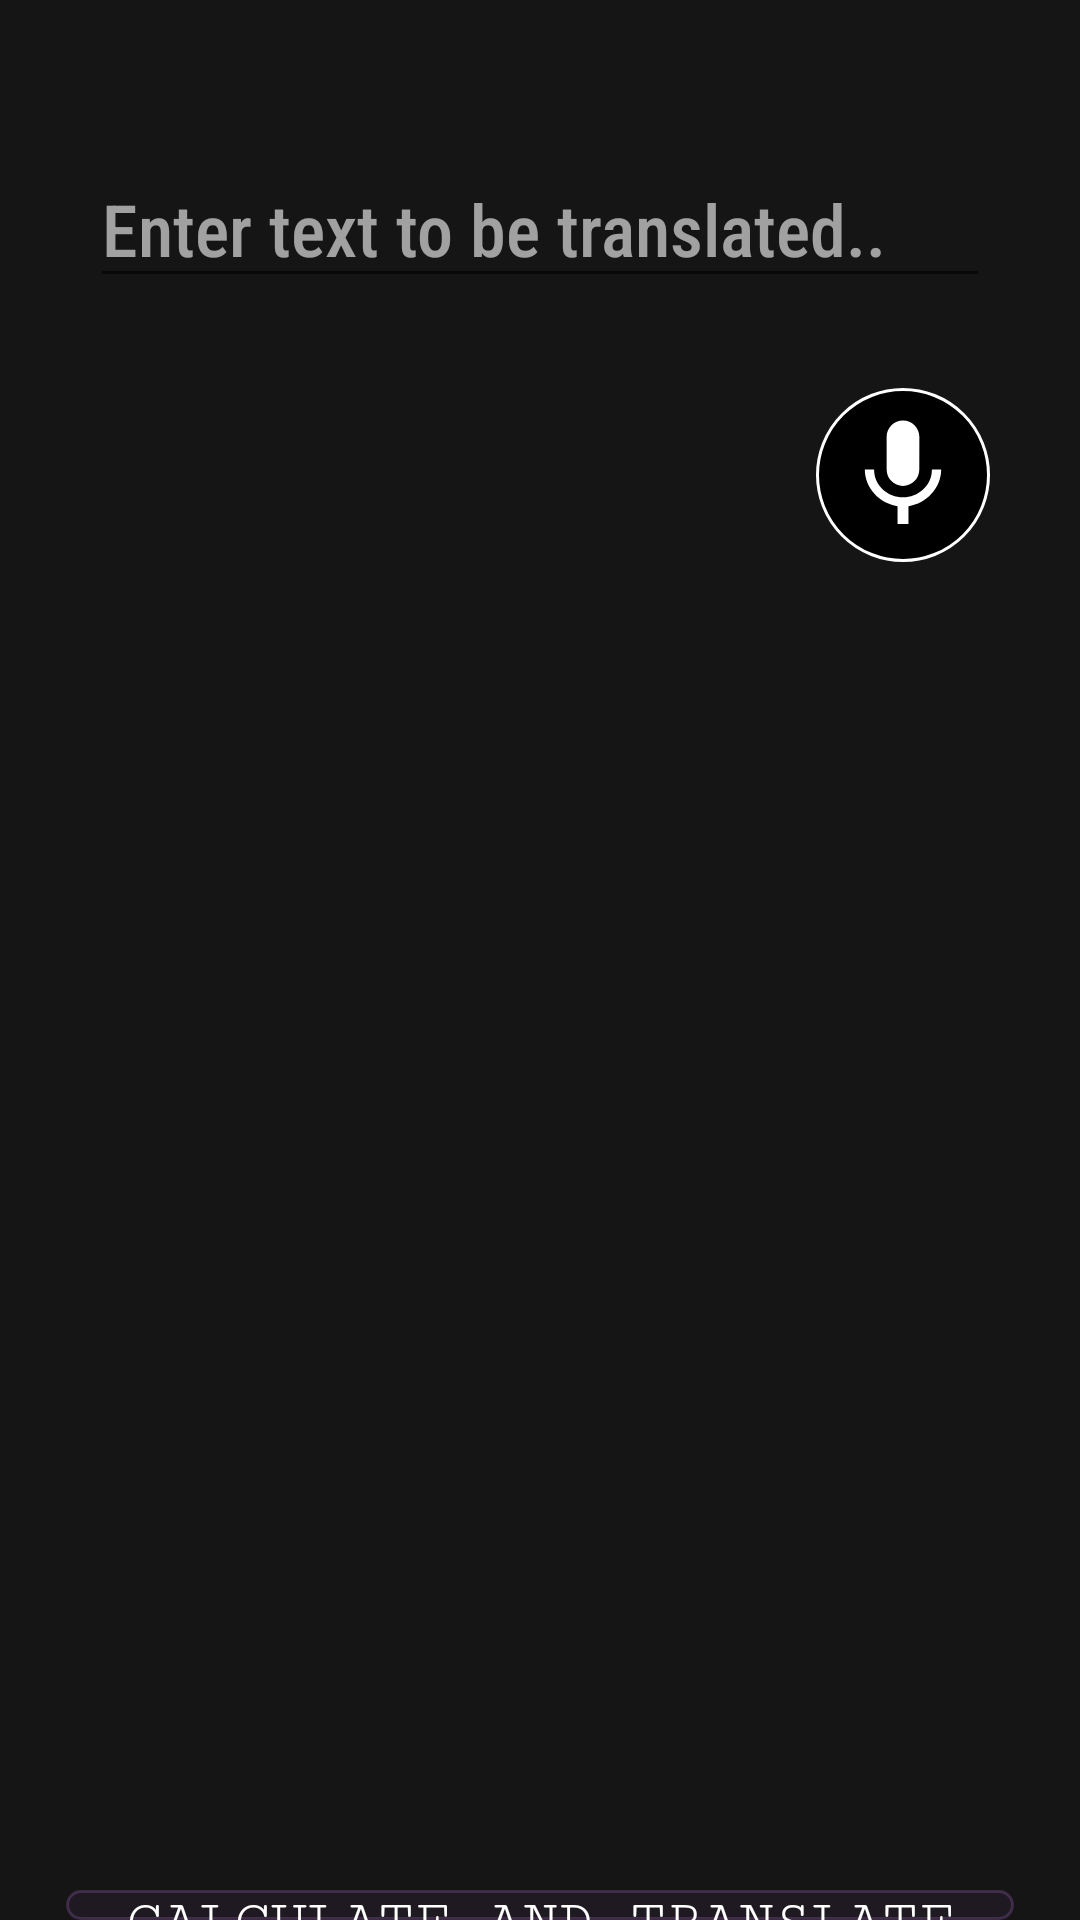

Reconstruct the res/layout file that produces this screen, plus the resources it refers to.
<!-- AndroidManifest.xml: application theme AppTheme.ImageClassification -->
<!-- res/layout/activity_text2_sign.xml -->
<?xml version="1.0" encoding="utf-8"?>
<androidx.constraintlayout.widget.ConstraintLayout xmlns:android="http://schemas.android.com/apk/res/android"
    xmlns:app="http://schemas.android.com/apk/res-auto"
    xmlns:tools="http://schemas.android.com/tools"
    android:id="@+id/root_layout"
    android:layout_width="match_parent"
    android:layout_height="match_parent"
    tools:context=".Text2SignActivity"
    android:background="#EA000000">

    <EditText
        android:id="@+id/textbox"
        android:layout_width="match_parent"
        android:layout_height="wrap_content"
        android:layout_marginLeft="30dp"
        android:layout_marginRight="30dp"
        android:layout_marginTop="50dp"
        android:fontFamily="sans-serif-condensed-medium"
        android:textSize="24sp"
        android:textColor="@android:color/white"
        android:hint="@string/translation_text_hint"
        android:textColorHint="#99FFFFFF"
        app:layout_constraintEnd_toEndOf="parent"
        app:layout_constraintHorizontal_bias="0.5"
        app:layout_constraintStart_toStartOf="parent"
        app:layout_constraintTop_toTopOf="parent" />

    <ImageView
        android:id="@+id/speech"
        android:layout_width="wrap_content"
        android:layout_height="wrap_content"
        android:src="@drawable/ic_mic_icon"
        android:onClick="record"
        android:background="@drawable/background_selector"
        app:layout_constraintStart_toStartOf="parent"
        app:layout_constraintEnd_toEndOf="@id/textbox"
        app:layout_constraintHorizontal_bias="1"
        app:layout_constraintTop_toBottomOf="@id/textbox"
        android:layout_marginTop="30dp" />

    <LinearLayout
        android:layout_width="match_parent"
        android:layout_height="match_parent"
        android:orientation="vertical"
        tools:context=".MainActivity">

        <LinearLayout
            android:layout_width="match_parent"
            android:layout_height="250dp"
            android:layout_gravity="end">
        </LinearLayout>


        <LinearLayout
            android:layout_width="match_parent"
            android:layout_height="350dp"
            android:layout_gravity="end">

            <ImageView
                android:id="@+id/imageView"
                android:layout_width="match_parent"
                android:layout_height="match_parent"
                android:layout_gravity="end"
                app:srcCompat="@drawable/null1" />


        </LinearLayout>


        <Button
            android:id="@+id/button"
            android:layout_width="wrap_content"
            android:layout_height="wrap_content"
            android:layout_gravity="center"
            android:background="@drawable/round_button"
            android:text="Calculate and Translate"
            android:textColor="@android:color/white"
            android:fontFamily="serif-monospace"
            android:textSize="20sp"
            android:textAlignment="center"
            android:paddingStart="20dp"
            android:paddingEnd="20dp"
            android:layout_marginTop="30dp"/>








        <Button
            android:id="@+id/button1"
            android:layout_width="wrap_content"
            android:layout_height="wrap_content"
            android:layout_gravity="center"
            android:background="@drawable/round_button"
            android:text="Next Image"
            android:fontFamily="serif-monospace"
            android:textColor="@android:color/white"
            android:textSize="20sp"
            android:textAlignment="center"
            android:paddingStart="20dp"
            android:paddingEnd="20dp"
            android:layout_marginTop="20dp" />




    </LinearLayout>





</androidx.constraintlayout.widget.ConstraintLayout>
<!-- resources referenced by this layout -->
<resources>
  <!-- drawable background_selector (drawable) -->
  <?xml version="1.0" encoding="utf-8"?>
  <selector xmlns:android="http://schemas.android.com/apk/res/android">
      <item android:drawable="@drawable/mic_border_pressed"
          android:state_pressed="true" />
      <item android:drawable="@drawable/mic_border_pressed"
          android:state_focused="true"
          android:state_enabled="true"
          android:state_window_focused="true"  />
      <item android:drawable="@drawable/mic_border"/>
  </selector>
  <!-- drawable ic_mic_icon (drawable-anydpi) -->
  <vector xmlns:android="http://schemas.android.com/apk/res/android"
      android:width="48dp"
      android:height="48dp"
      android:viewportWidth="26.4"
      android:viewportHeight="26.4"
      android:tint="#FFFFFF">
    <group android:translateX="1.2"
        android:translateY="1.2">
        <path
            android:fillColor="#FF000000"
            android:pathData="M12,14c1.66,0 2.99,-1.34 2.99,-3L15,5c0,-1.66 -1.34,-3 -3,-3S9,3.34 9,5v6c0,1.66 1.34,3 3,3zM17.3,11c0,3 -2.54,5.1 -5.3,5.1S6.7,14 6.7,11L5,11c0,3.41 2.72,6.23 6,6.72L11,21h2v-3.28c3.28,-0.48 6,-3.3 6,-6.72h-1.7z"/>
    </group>
  </vector>
  <!-- drawable round_button (drawable) -->
  <?xml version="1.0" encoding="utf-8"?>
  <ripple android:color="@android:color/holo_purple"
      xmlns:android="http://schemas.android.com/apk/res/android" >
      <item>
          <shape android:shape="rectangle">
              <solid android:color="#10aa66cc"/>
              <corners android:radius="25dp" />
              <stroke android:width="3px" android:color="#44aa66cc"/>
          </shape>
      </item>
  </ripple>
  <string name="translation_text_hint">Enter text to be translated..</string>
  <style name="AppTheme.ImageClassification" parent="Theme.AppCompat.Light.NoActionBar">
          
          <item name="colorPrimary">@color/tfe_color_primary</item>
          <item name="colorPrimaryDark">@color/colorPrimaryDark</item>
          <item name="colorAccent">@color/tfe_color_accent</item>
      </style>
  <!-- drawable mic_border_pressed (drawable) -->
  <?xml version="1.0" encoding="UTF-8"?>
  <shape xmlns:android="http://schemas.android.com/apk/res/android">
      <solid android:color="#11FFFFFF" />
      <corners android:radius="35dp" />
      <stroke android:width="1dp" android:color="#ffffff" />
      <padding android:left="5dp" android:top="5dp" android:right="5dp"
          android:bottom="5dp" />
  </shape>
  <!-- drawable mic_border (drawable) -->
  <?xml version="1.0" encoding="UTF-8"?>
  <shape xmlns:android="http://schemas.android.com/apk/res/android">
      <solid android:color="#000000" />
      <corners android:radius="35dp" />
      <stroke android:width="1dp" android:color="#ffffff" />
      <padding android:left="5dp" android:top="5dp" android:right="5dp"
          android:bottom="5dp" />
  </shape>
  <color name="tfe_color_primary">#ffa800</color>
  <color name="colorPrimaryDark">#00574B</color>
  <color name="tfe_color_accent">#425066</color>
</resources>
